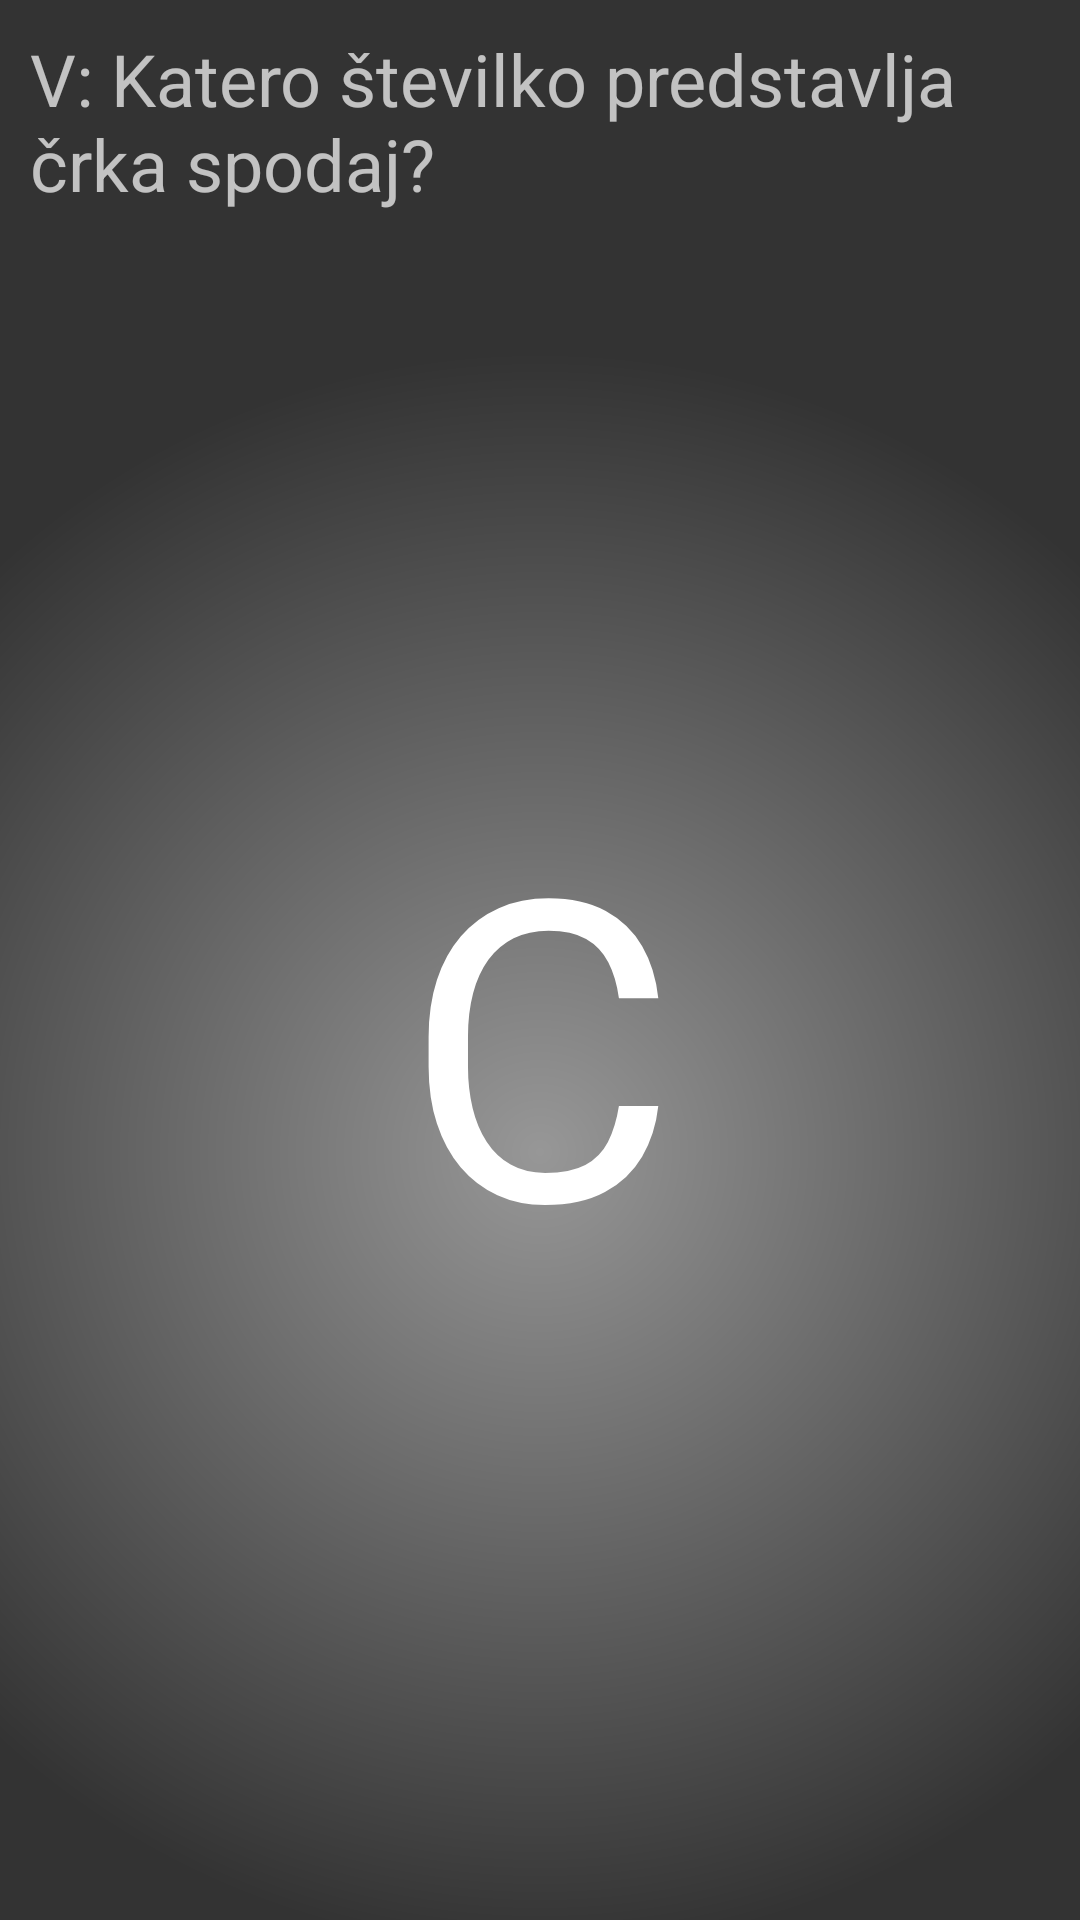

Android layout source for this screen:
<!-- AndroidManifest.xml: application theme PsiTheme -->
<!-- res/layout/test_level_fragment.xml -->
<?xml version="1.0" encoding="utf-8"?>
<RelativeLayout xmlns:android="http://schemas.android.com/apk/res/android"
                android:layout_width="match_parent"
                android:layout_height="match_parent"
                android:background="@drawable/test_level_background"
                android:orientation="vertical"
                android:padding="10dp">

    <TextView
        android:id="@+id/txt_question"
        android:layout_width="match_parent"
        android:layout_height="wrap_content"
        android:layout_alignParentTop="true"
        android:text="V: Katero številko predstavlja črka spodaj?"
        android:textSize="24dp"/>

    <TextView
        android:id="@+id/txt_question_symbol"
        style="@android:style/TextAppearance.Large"
        android:layout_width="wrap_content"
        android:layout_height="wrap_content"
        android:layout_above="@+id/layout_answers"
        android:layout_below="@id/txt_question"
        android:layout_centerHorizontal="true"
        android:gravity="center"
        android:text="C"
        android:textSize="140sp"/>

    <GridLayout
        android:id="@+id/layout_answers"
        android:layout_width="match_parent"
        android:layout_height="wrap_content"
        android:layout_alignParentBottom="true"
        android:padding="5dp">

    </GridLayout>

</RelativeLayout>
<!-- resources referenced by this layout -->
<resources>
  <!-- drawable test_level_background (drawable) -->
  <shape xmlns:android="http://schemas.android.com/apk/res/android"
      android:shape="rectangle">
      <gradient 
          android:type="radial" 
          android:gradientRadius="800"
          android:centerX="0.5"
          android:centerY="0.6"
          android:startColor="@color/light_grey"
          android:endColor="@color/dark_gray" />
  </shape>
  <style name="PsiTheme" parent="Theme.AppCompat">
          <item name="ClickableItem">@style/ClickableItem</item>
          <item name="SeparatedClickableItem">@style/SeparatedClickableItem</item>
          <item name="SeparatedItem">@style/SeparatedItem</item>
      </style>
  <color name="light_grey">#979797</color>
  <color name="dark_gray">#333333</color>
  <style name="ClickableItem">
          <item name="android:background">@drawable/clickable_selector</item>
      </style>
  <style name="SeparatedClickableItem" parent="@style/SeparatedItem">
          <item name="android:background">@drawable/list_selector</item>
          <item name="android:minHeight">35dp</item>
      </style>
  <style name="SeparatedItem">
          <item name="android:background">@drawable/item_separator</item>
          <item name="android:paddingTop">5dp</item>
          <item name="android:paddingBottom">5dp</item>
          <item name="android:paddingLeft">8dp</item>
          <item name="android:paddingRight">8dp</item>
      </style>
  <!-- drawable clickable_selector (drawable) -->
  <?xml version="1.0" encoding="utf-8"?>
  <selector xmlns:android="http://schemas.android.com/apk/res/android" 
          android:exitFadeDuration="@android:integer/config_mediumAnimTime" >
      <item android:state_pressed="false" android:state_focused="true" android:drawable="@android:color/transparent" />
      <item android:state_pressed="true" android:drawable="@android:color/holo_blue_dark" />
      <item android:drawable="@android:color/transparent" />
  </selector>
  <!-- drawable list_selector (drawable) -->
  <?xml version="1.0" encoding="utf-8"?>
  <selector xmlns:android="http://schemas.android.com/apk/res/android"
          android:exitFadeDuration="@android:integer/config_mediumAnimTime" >
      <item android:state_pressed="false" android:state_focused="true" android:drawable="@drawable/item_separator" />
      <item android:state_pressed="true" android:drawable="@android:color/holo_blue_dark" />
      <item android:drawable="@drawable/item_separator" />
  </selector>
</resources>
